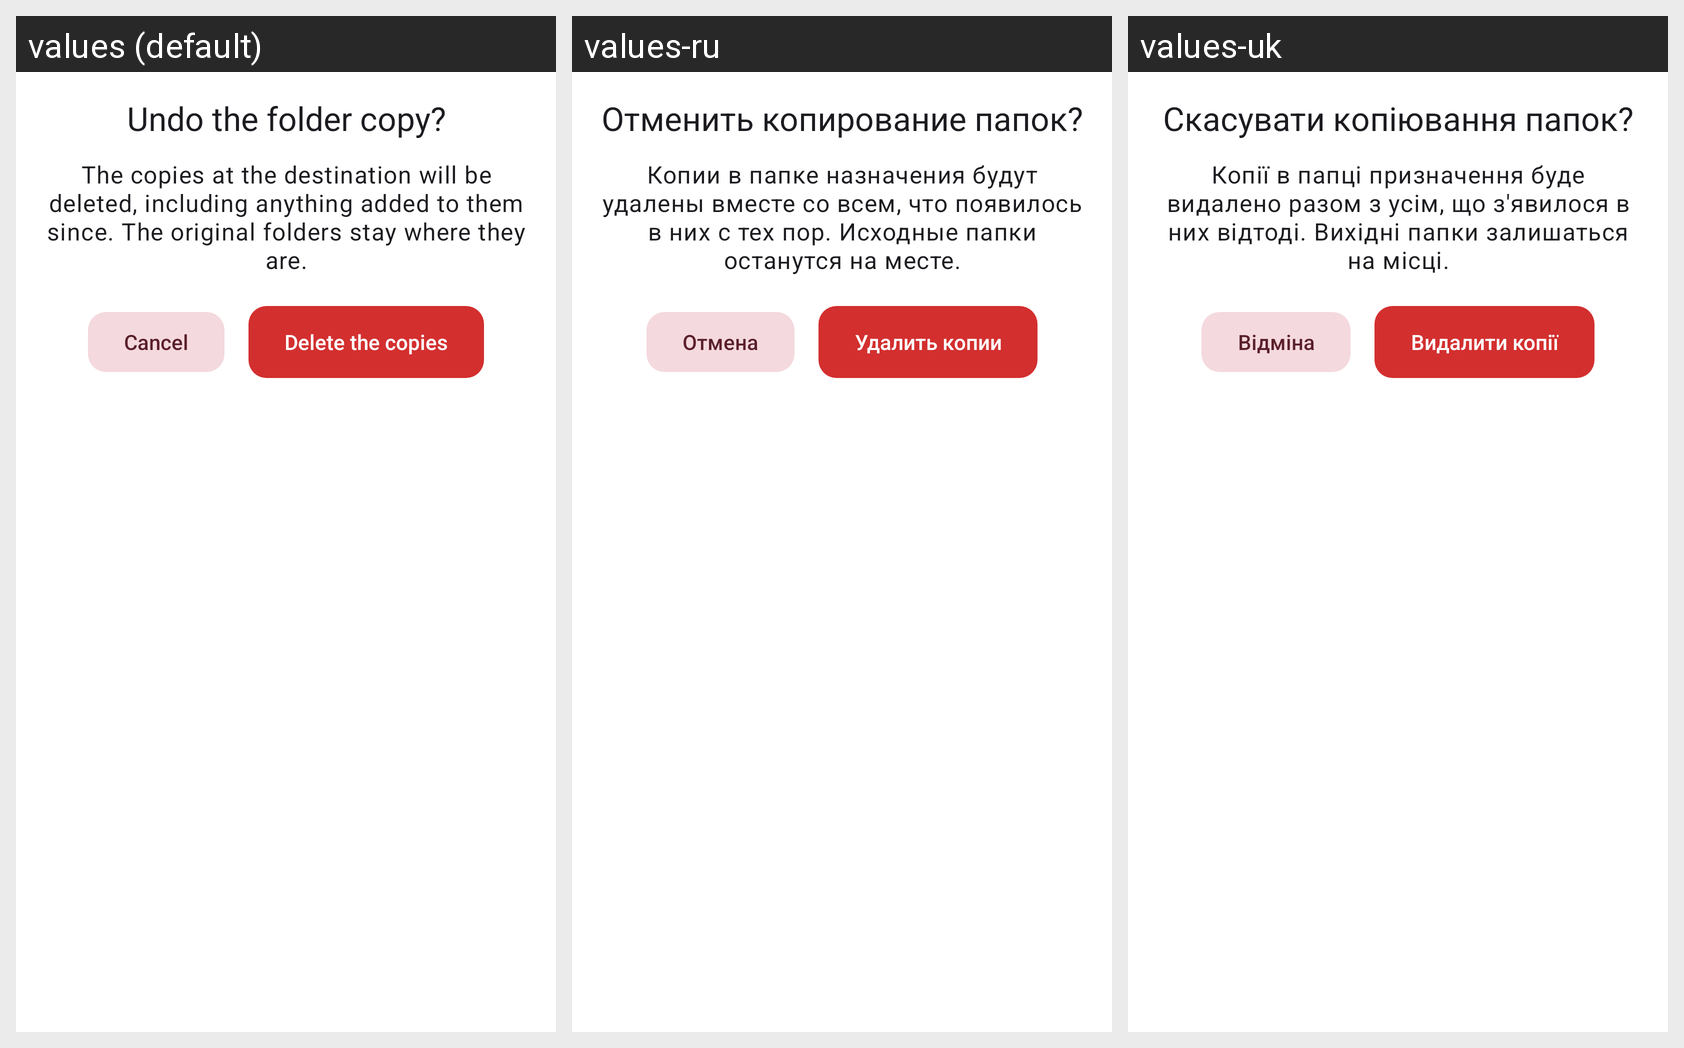

Here is an Android app screen in its default locale and in the app's own translations. Write out the translated-string differences for the strings that appear on this screen.
Android screen res/layout/dialog_undo_folder_copy.xml rendered under 3 locales, left to right: values (default), values-ru, values-uk. Device: Nexus 5 (rendered at 1080×1920; each locale shown at half size, 540×960, under a caption strip naming it); theme Theme.FastMediaSorter.
Other locales in the repository, not shown: values-ar, values-bn, values-de, values-es, values-fr, values-hi, values-it, values-pt, values-ur.
Strings drawn on this screen, with the default value and each locale's value (text and hints the layout hard-codes, and strings that could not be matched under every locale, appear in the picture but are not listed):

undo_folder_copy_confirm_title
  values: Undo the folder copy?
  values-ru: Отменить копирование папок?
  values-uk: Скасувати копіювання папок?

undo_folder_copy_confirm_message
  values: The copies at the destination will be deleted, including anything added to them since. The original folders stay where they are.
  values-ru: Копии в папке назначения будут удалены вместе со всем, что появилось в них с тех пор. Исходные папки останутся на месте.
  values-uk: Копії в папці призначення буде видалено разом з усім, що з'явилося в них відтоді. Вихідні папки залишаться на місці.

cancel
  values: Cancel
  values-ru: Отмена
  values-uk: Відміна

undo_folder_copy_confirm_action
  values: Delete the copies
  values-ru: Удалить копии
  values-uk: Видалити копії
